Run: headless pygame with SDL's dummy video driver; simulated clock (each Clock.tick advances the game by its frame time, no real sleeping); random seed 0; keys injected as events and as key.get_pressed() state; no mouse input.
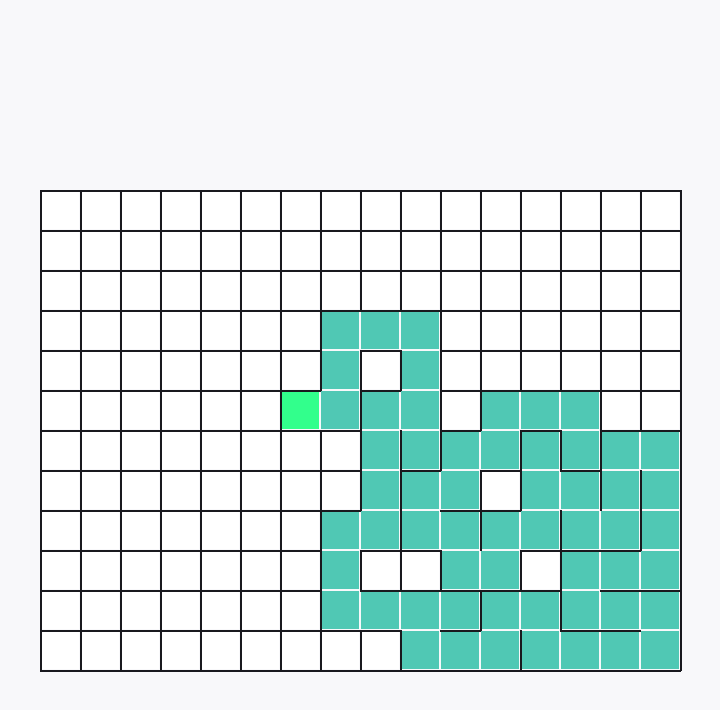
Frame 1 of 3 · flips 1–60 · no input
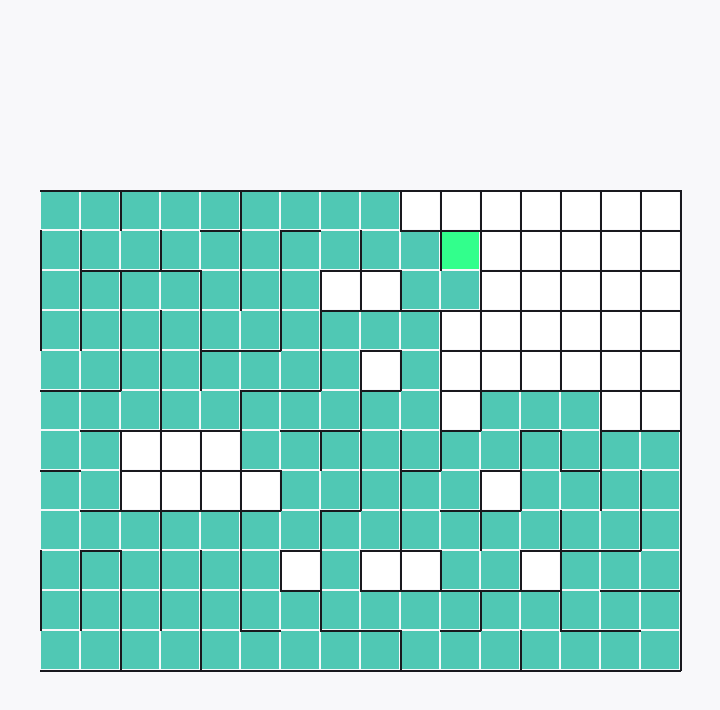
Frame 2 of 3 · flips 61–180 · tapped SPACE, RETURN · held RIGHT (→), D
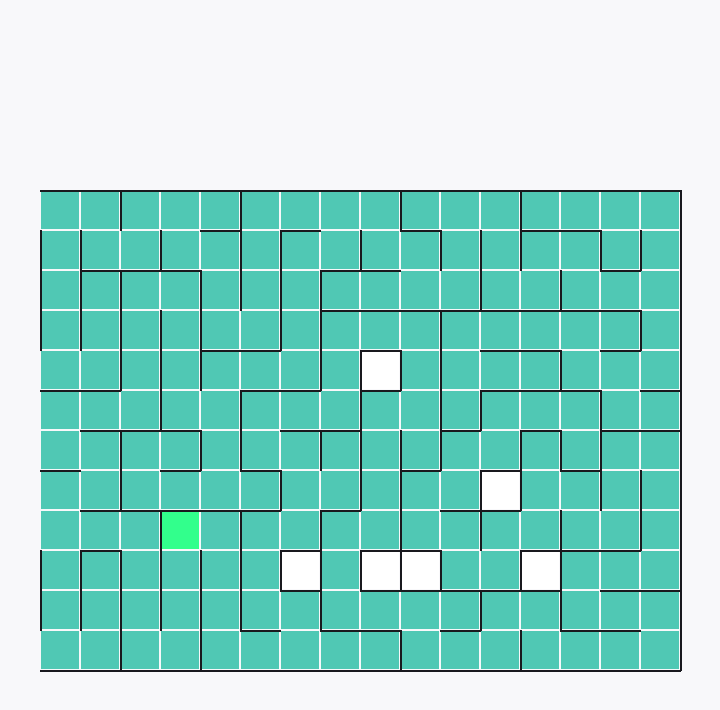
Frame 3 of 3 · flips 181–300 · held DOWN (↓), S

The pygame program that drew these frames:

import pygame
import random
import sys

ROWS = 12
COLS = 16
CELL_SIZE = 40
PADDING = 40
WIDTH = COLS * CELL_SIZE + PADDING * 2
GRID_HEIGHT = ROWS * CELL_SIZE
INFO_HEIGHT = 150
WINDOW_HEIGHT = GRID_HEIGHT + INFO_HEIGHT + PADDING * 2
GRID_TOP = INFO_HEIGHT + PADDING

LIGHT_GRAY = (248, 248, 250)
PANEL_BG = (35, 40, 48)
BUTTON_BASE = (55, 65, 80)
BUTTON_HOVER = (85, 100, 125)
TEXT_LIGHT = (235, 245, 255)
WALL_COLOR = (25, 25, 30)
CELL_FILL = (255, 255, 255)
COLOR_GEN_VISITED = (80, 200, 180)
COLOR_GEN_MOUSE = (50, 255, 140)

northWall = [[True for _ in range(COLS)] for _ in range(ROWS)]
eastWall  = [[True for _ in range(COLS)] for _ in range(ROWS)]
visited = [[False for _ in range(COLS)] for _ in range(ROWS)]

def draw_cell(screen, r, c, fill_color):
    x = c * CELL_SIZE + PADDING
    y = r * CELL_SIZE + GRID_TOP
    pygame.draw.rect(screen, fill_color, (x+1, y+1, CELL_SIZE-2, CELL_SIZE-2))
    if northWall[r][c]:
        pygame.draw.line(screen, WALL_COLOR, (x, y), (x+CELL_SIZE, y), 2)
    if eastWall[r][c]:
        pygame.draw.line(screen, WALL_COLOR, (x+CELL_SIZE, y), (x+CELL_SIZE, y+CELL_SIZE), 2)
    if c == 0:
        if eastWall[r][0]:
            pygame.draw.line(screen, WALL_COLOR, (x, y), (x, y+CELL_SIZE), 2)
    elif eastWall[r][c-1]:
        pygame.draw.line(screen, WALL_COLOR, (x, y), (x, y+CELL_SIZE), 2)
    if r+1 < ROWS and northWall[r+1][c]:
        pygame.draw.line(screen, WALL_COLOR, (x, y+CELL_SIZE), (x+CELL_SIZE, y+CELL_SIZE), 2)
    if r == ROWS-1:
        pygame.draw.line(screen, WALL_COLOR, (x, y+CELL_SIZE), (x+CELL_SIZE, y+CELL_SIZE), 2)

def generate_maze(screen, clock):
    start_r = random.randint(0, ROWS-1)
    start_c = random.randint(0, COLS-1)
    stack = [(start_r, start_c)]
    visited[start_r][start_c] = True

    while stack:
        r, c = stack[-1]
        neighbours = []
        for dr, dc, dname in [(-1,0,'up'),(1,0,'down'),(0,-1,'left'),(0,1,'right')]:
            nr, nc = r+dr, c+dc
            if 0 <= nr < ROWS and 0 <= nc < COLS and not visited[nr][nc]:
                neighbours.append((dname, nr, nc))

        if neighbours:
            direction, nr, nc = random.choice(neighbours)
            if direction == 'up': northWall[r][c] = False
            elif direction == 'down': northWall[nr][nc] = False
            elif direction == 'left': eastWall[nr][nc] = False
            elif direction == 'right': eastWall[r][c] = False
            visited[nr][nc] = True
            stack.append((nr, nc))
        else:
            stack.pop()

        screen.fill(LIGHT_GRAY)
        for i in range(ROWS):
            for j in range(COLS):
                if stack and (i,j) == stack[-1]:
                    color = COLOR_GEN_MOUSE
                elif visited[i][j]:
                    color = COLOR_GEN_VISITED
                else:
                    color = CELL_FILL
                draw_cell(screen, i, j, color)
        pygame.display.flip()
        clock.tick(30)

def main():
    pygame.init()
    screen = pygame.display.set_mode((WIDTH, WINDOW_HEIGHT))
    pygame.display.set_caption("Maze Generator - DFS")
    clock = pygame.time.Clock()
    generate_maze(screen, clock)

    while True:
        for event in pygame.event.get():
            if event.type == pygame.QUIT:
                pygame.quit()
                sys.exit()

if __name__ == "__main__":
    main()
